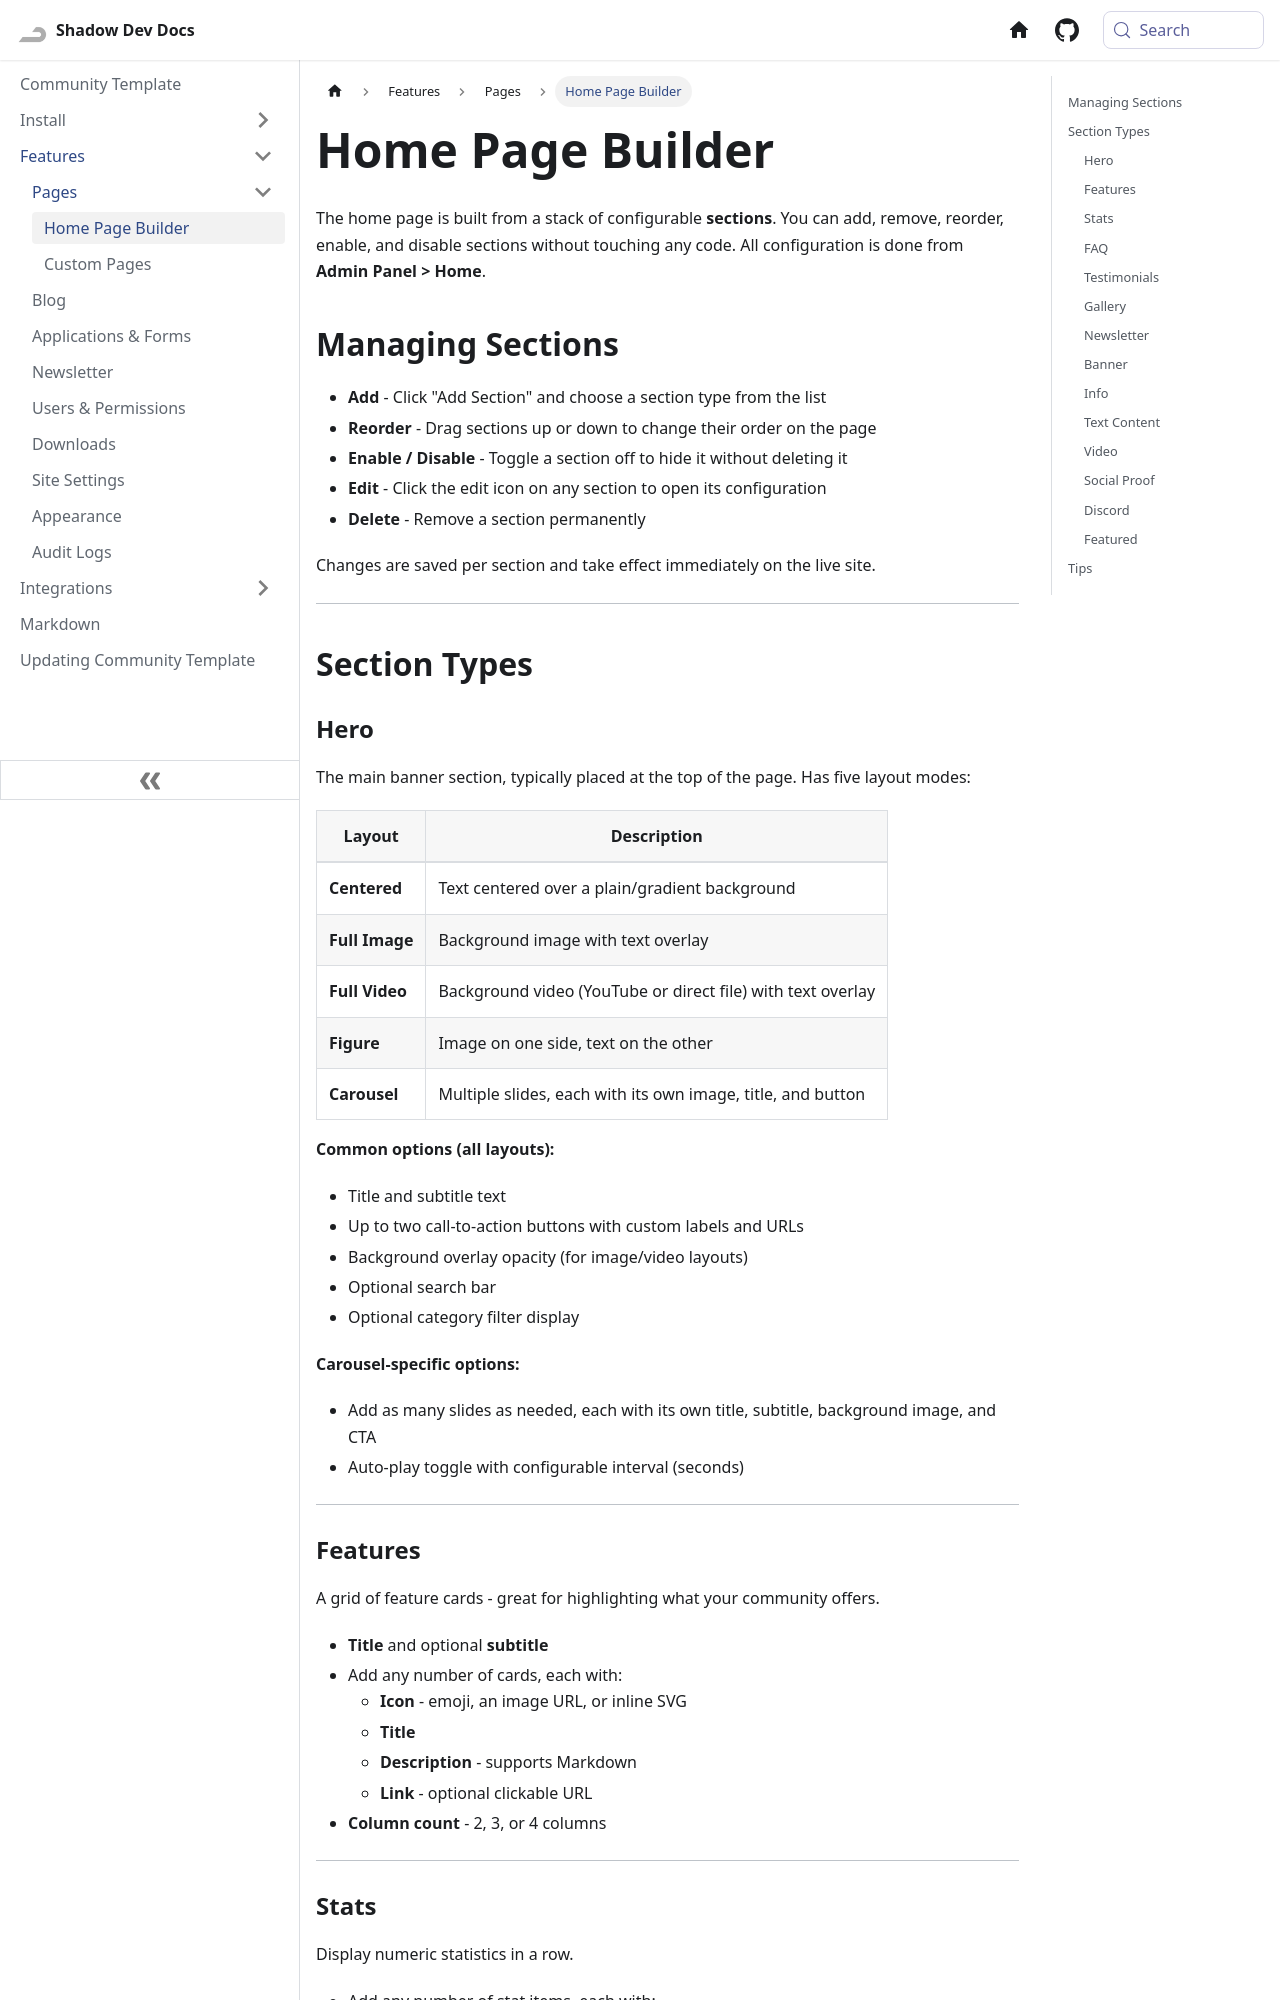

repository: Shadow-Develops/docusaurus · page: communityTemplate/features/pages/home.html · generator: docusaurus

---
sidebar_position: 1
---

# Home Page Builder

The home page is built from a stack of configurable **sections**. You can add, remove, reorder, enable, and disable sections without touching any code. All configuration is done from **Admin Panel > Home**.

## Managing Sections

- **Add** - Click "Add Section" and choose a section type from the list
- **Reorder** - Drag sections up or down to change their order on the page
- **Enable / Disable** - Toggle a section off to hide it without deleting it
- **Edit** - Click the edit icon on any section to open its configuration
- **Delete** - Remove a section permanently

Changes are saved per section and take effect immediately on the live site.

---

## Section Types

### Hero

The main banner section, typically placed at the top of the page. Has five layout modes:

| Layout         | Description                                                 |
| -------------- | ----------------------------------------------------------- |
| **Centered**   | Text centered over a plain/gradient background              |
| **Full Image** | Background image with text overlay                          |
| **Full Video** | Background video (YouTube or direct file) with text overlay |
| **Figure**     | Image on one side, text on the other                        |
| **Carousel**   | Multiple slides, each with its own image, title, and button |

**Common options (all layouts):**

- Title and subtitle text
- Up to two call-to-action buttons with custom labels and URLs
- Background overlay opacity (for image/video layouts)
- Optional search bar
- Optional category filter display

**Carousel-specific options:**

- Add as many slides as needed, each with its own title, subtitle, background image, and CTA
- Auto-play toggle with configurable interval (seconds)

---
